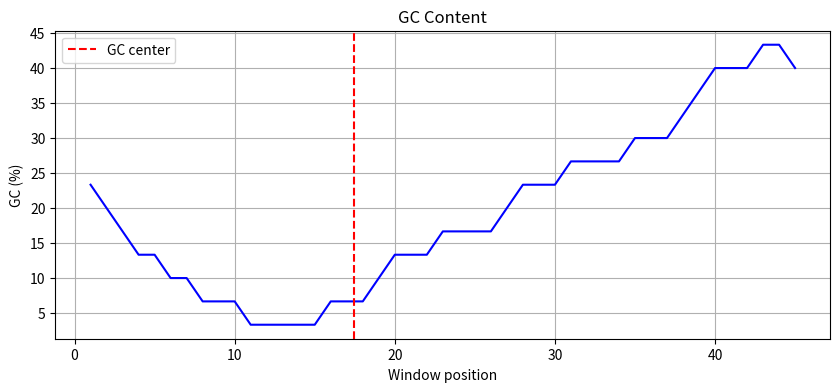
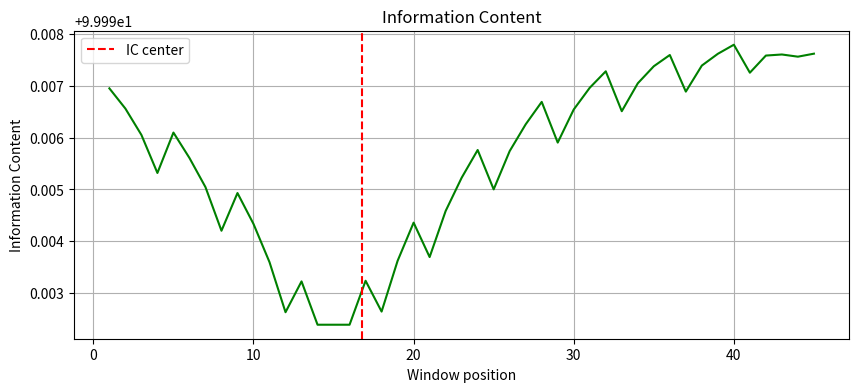
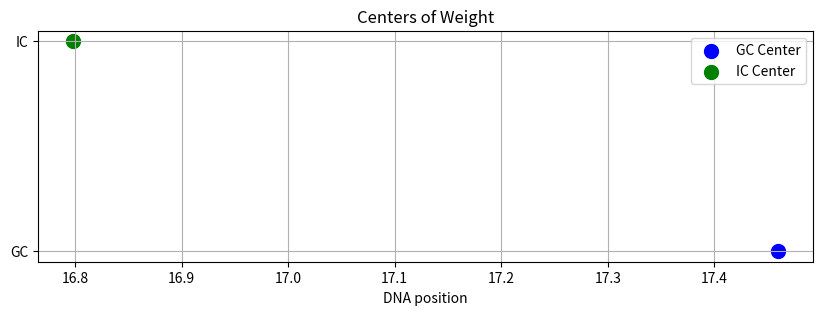

Python code for these plots, in order:
# -*- coding: utf-8 -*-
"""
Created on Fri Nov 20 14:48:28 2026

@author: Corina
"""

import matplotlib.pyplot as plt

dna = "CGGACTGATCTATCTA" + "A" * 27 + "CGTAGCATCTATCGATCTATCTAGCGATCTA"

window_size = 30


# GC Content
def gc_content(seq):
    return (seq.count("G") + seq.count("C")) / len(seq) * 100


def information_content(seq):
    n = len(seq)
    total = 0

    for u in range(1, n):
        matches = 0

        for i in range(n - u):
            if seq[i] == seq[i + u]:
                matches += 1

        total += matches / ((n - u) * 100)

    return 100 - total / (n - 1)


# Sliding window
positions = []
gc_values = []
ic_values = []

for i in range(len(dna) - window_size + 1):
    window = dna[i:i + window_size]

    positions.append(i + 1)
    gc_values.append(gc_content(window))
    ic_values.append(information_content(window))


# Center of weight (using low-value regions as weights)
def center_of_weight(positions, values):
    weights = [max(values) - v for v in values]

    if sum(weights) == 0:
        return sum(positions) / len(positions)

    return sum(p * w for p, w in zip(positions, weights)) / sum(weights)


gc_center = center_of_weight(positions, gc_values)
ic_center = center_of_weight(positions, ic_values)


# Results
print("DNA length:", len(dna))
print("Number of windows:", len(positions))
print("GC Content:", round(gc_content(dna), 2))
print("Average IC:", round(sum(ic_values) / len(ic_values), 2))

print("GC center:", round(gc_center, 2))
print("IC center:", round(ic_center, 2))


# Plot 1 - GC Content
plt.figure(figsize=(10, 4))
plt.plot(positions, gc_values, color="blue")
plt.axvline(gc_center, color="red", linestyle="--", label="GC center")
plt.xlabel("Window position")
plt.ylabel("GC (%)")
plt.title("GC Content")
plt.legend()
plt.grid()
plt.show()


# Plot 2 - Information Content
plt.figure(figsize=(10, 4))
plt.plot(positions, ic_values, color="green")
plt.axvline(ic_center, color="red", linestyle="--", label="IC center")
plt.xlabel("Window position")
plt.ylabel("Information Content")
plt.title("Information Content")
plt.legend()
plt.grid()
plt.show()


# Plot 3 - Centers of weight
plt.figure(figsize=(10, 3))
plt.scatter(gc_center, 1, color="blue", s=100, label="GC Center")
plt.scatter(ic_center, 2, color="green", s=100, label="IC Center")

plt.yticks([1, 2], ["GC", "IC"])
plt.xlabel("DNA position")
plt.title("Centers of Weight")
plt.legend()
plt.grid()
plt.show()
